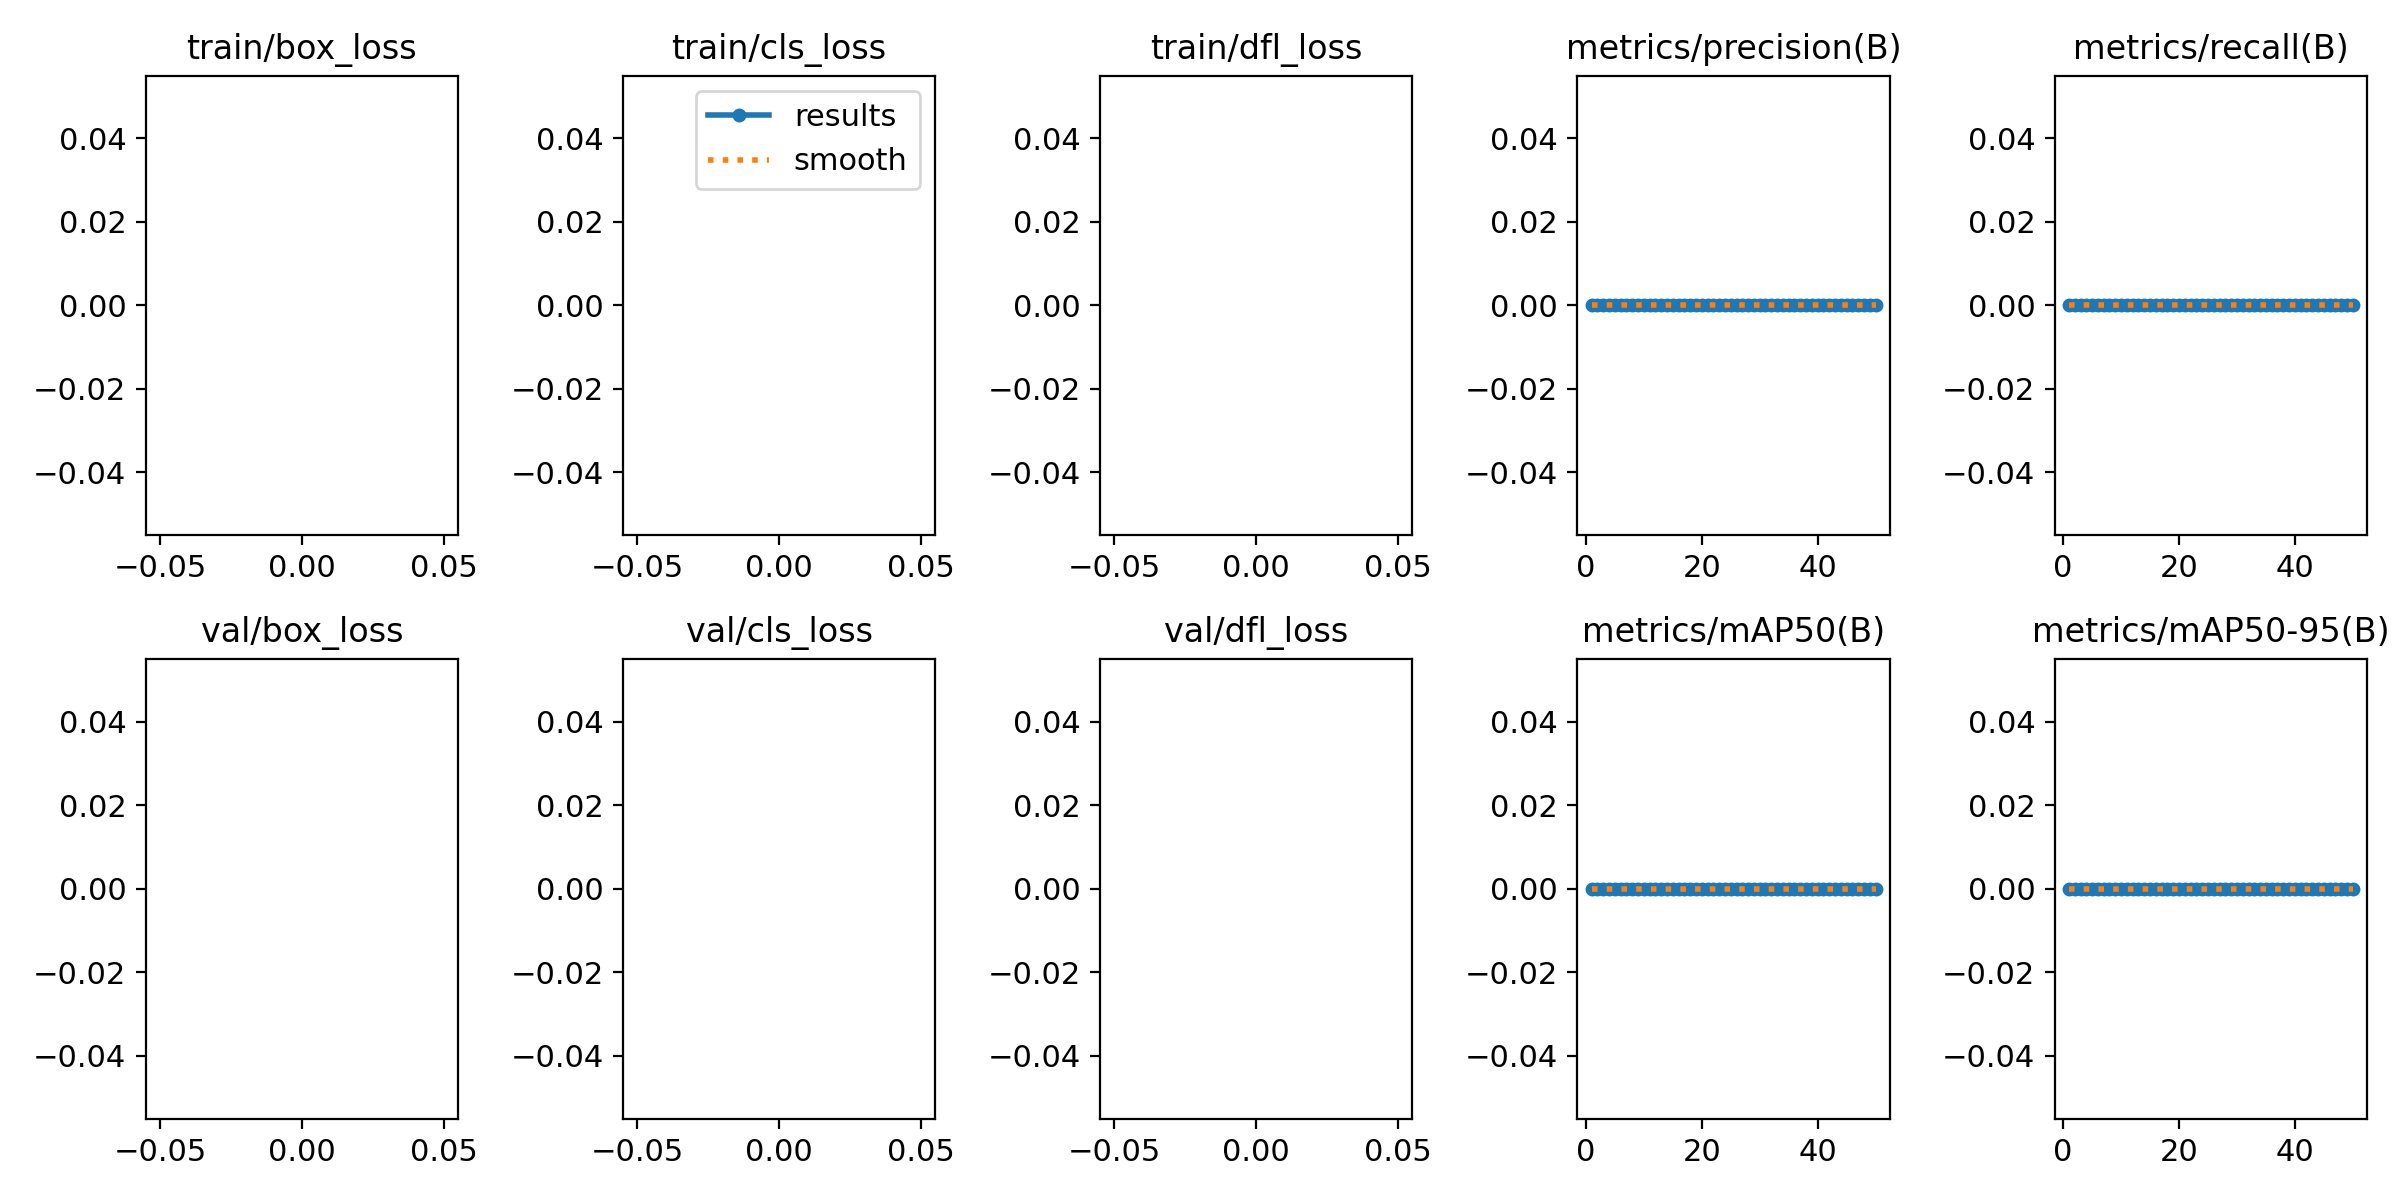

The data file committed next to this chart (first rows):
epoch, time, train/box_loss, train/cls_loss, train/dfl_loss, metrics/precision(B), metrics/recall(B), metrics/mAP50(B), metrics/mAP50-95(B), val/box_loss, val/cls_loss, val/dfl_loss, lr/pg0, lr/pg1, lr/pg2
1, 211.5, nan, nan, nan, 0, 0, 0, 0, nan, nan, nan, 0.0002, 0.0002, 0.0002
2, 399.5, nan, nan, nan, 0, 0, 0, 0, nan, nan, nan, 0.0004019, 0.0004019, 0.0004019
3, 566.3, nan, nan, nan, 0, 0, 0, 0, nan, nan, nan, 0.0005954, 0.0005954, 0.0005954
4, 745.8, nan, nan, nan, 0, 0, 0, 0, nan, nan, nan, 0.0007807, 0.0007807, 0.0007807
5, 905.4, nan, nan, nan, 0, 0, 0, 0, nan, nan, nan, 0.0009208, 0.0009208, 0.0009208
6, 1060, nan, nan, nan, 0, 0, 0, 0, nan, nan, nan, 0.000901, 0.000901, 0.000901
7, 1216, nan, nan, nan, 0, 0, 0, 0, nan, nan, nan, 0.0008812, 0.0008812, 0.0008812
8, 1368, nan, nan, nan, 0, 0, 0, 0, nan, nan, nan, 0.0008614, 0.0008614, 0.0008614
9, 1521, nan, nan, nan, 0, 0, 0, 0, nan, nan, nan, 0.0008416, 0.0008416, 0.0008416
10, 1674, nan, nan, nan, 0, 0, 0, 0, nan, nan, nan, 0.0008218, 0.0008218, 0.0008218
11, 1850, nan, nan, nan, 0, 0, 0, 0, nan, nan, nan, 0.000802, 0.000802, 0.000802
12, 2028, nan, nan, nan, 0, 0, 0, 0, nan, nan, nan, 0.0007822, 0.0007822, 0.0007822
13, 2188, nan, nan, nan, 0, 0, 0, 0, nan, nan, nan, 0.0007624, 0.0007624, 0.0007624
14, 2355, nan, nan, nan, 0, 0, 0, 0, nan, nan, nan, 0.0007426, 0.0007426, 0.0007426
15, 2517, nan, nan, nan, 0, 0, 0, 0, nan, nan, nan, 0.0007228, 0.0007228, 0.0007228
16, 2674, nan, nan, nan, 0, 0, 0, 0, nan, nan, nan, 0.000703, 0.000703, 0.000703
17, 2848, nan, nan, nan, 0, 0, 0, 0, nan, nan, nan, 0.0006832, 0.0006832, 0.0006832
18, 3043, nan, nan, nan, 0, 0, 0, 0, nan, nan, nan, 0.0006634, 0.0006634, 0.0006634
19, 3217, nan, nan, nan, 0, 0, 0, 0, nan, nan, nan, 0.0006436, 0.0006436, 0.0006436
20, 3408, nan, nan, nan, 0, 0, 0, 0, nan, nan, nan, 0.0006238, 0.0006238, 0.0006238
21, 3588, nan, nan, nan, 0, 0, 0, 0, nan, nan, nan, 0.000604, 0.000604, 0.000604
22, 3777, nan, nan, nan, 0, 0, 0, 0, nan, nan, nan, 0.0005842, 0.0005842, 0.0005842
23, 3940, nan, nan, nan, 0, 0, 0, 0, nan, nan, nan, 0.0005644, 0.0005644, 0.0005644
24, 4093, nan, nan, nan, 0, 0, 0, 0, nan, nan, nan, 0.0005446, 0.0005446, 0.0005446
25, 4264, nan, nan, nan, 0, 0, 0, 0, nan, nan, nan, 0.0005248, 0.0005248, 0.0005248
26, 4431, nan, nan, nan, 0, 0, 0, 0, nan, nan, nan, 0.000505, 0.000505, 0.000505
27, 4590, nan, nan, nan, 0, 0, 0, 0, nan, nan, nan, 0.0004852, 0.0004852, 0.0004852
28, 4749, nan, nan, nan, 0, 0, 0, 0, nan, nan, nan, 0.0004654, 0.0004654, 0.0004654
29, 4908, nan, nan, nan, 0, 0, 0, 0, nan, nan, nan, 0.0004456, 0.0004456, 0.0004456
30, 5060, nan, nan, nan, 0, 0, 0, 0, nan, nan, nan, 0.0004258, 0.0004258, 0.0004258
31, 5216, nan, nan, nan, 0, 0, 0, 0, nan, nan, nan, 0.000406, 0.000406, 0.000406
32, 5371, nan, nan, nan, 0, 0, 0, 0, nan, nan, nan, 0.0003862, 0.0003862, 0.0003862
33, 5525, nan, nan, nan, 0, 0, 0, 0, nan, nan, nan, 0.0003664, 0.0003664, 0.0003664
34, 5680, nan, nan, nan, 0, 0, 0, 0, nan, nan, nan, 0.0003466, 0.0003466, 0.0003466
35, 5839, nan, nan, nan, 0, 0, 0, 0, nan, nan, nan, 0.0003268, 0.0003268, 0.0003268
36, 5996, nan, nan, nan, 0, 0, 0, 0, nan, nan, nan, 0.000307, 0.000307, 0.000307
37, 6150, nan, nan, nan, 0, 0, 0, 0, nan, nan, nan, 0.0002872, 0.0002872, 0.0002872
38, 6304, nan, nan, nan, 0, 0, 0, 0, nan, nan, nan, 0.0002674, 0.0002674, 0.0002674
39, 6462, nan, nan, nan, 0, 0, 0, 0, nan, nan, nan, 0.0002476, 0.0002476, 0.0002476
40, 6618, nan, nan, nan, 0, 0, 0, 0, nan, nan, nan, 0.0002278, 0.0002278, 0.0002278
41, 6847, nan, nan, nan, 0, 0, 0, 0, nan, nan, nan, 0.000208, 0.000208, 0.000208
42, 7022, nan, nan, nan, 0, 0, 0, 0, nan, nan, nan, 0.0001882, 0.0001882, 0.0001882
43, 7194, nan, nan, nan, 0, 0, 0, 0, nan, nan, nan, 0.0001684, 0.0001684, 0.0001684
44, 7360, nan, nan, nan, 0, 0, 0, 0, nan, nan, nan, 0.0001486, 0.0001486, 0.0001486
45, 7520, nan, nan, nan, 0, 0, 0, 0, nan, nan, nan, 0.0001288, 0.0001288, 0.0001288
46, 7687, nan, nan, nan, 0, 0, 0, 0, nan, nan, nan, 0.000109, 0.000109, 0.000109
47, 7846, nan, nan, nan, 0, 0, 0, 0, nan, nan, nan, 8.92e-05, 8.92e-05, 8.92e-05
48, 8004, nan, nan, nan, 0, 0, 0, 0, nan, nan, nan, 6.94e-05, 6.94e-05, 6.94e-05
49, 8165, nan, nan, nan, 0, 0, 0, 0, nan, nan, nan, 4.96e-05, 4.96e-05, 4.96e-05
50, 8326, nan, nan, nan, 0, 0, 0, 0, nan, nan, nan, 2.98e-05, 2.98e-05, 2.98e-05
